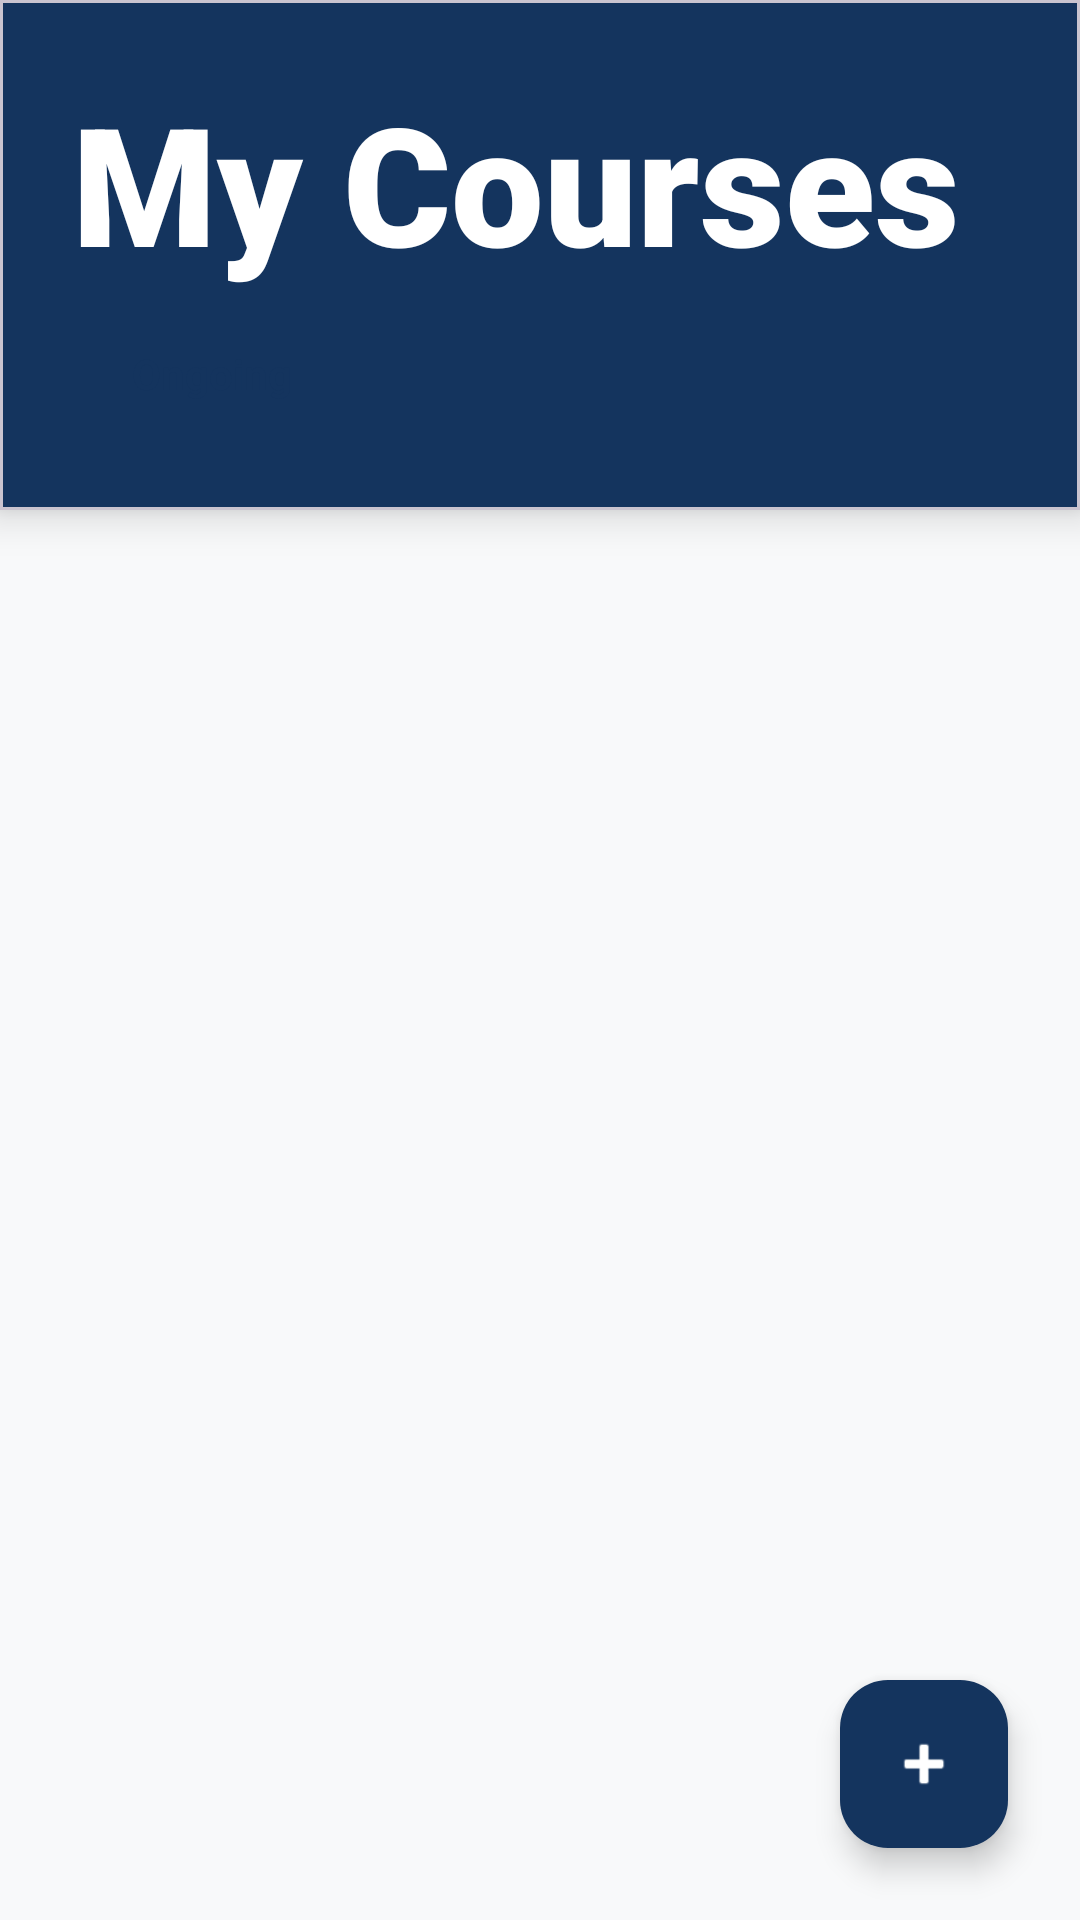

The Android layout XML behind this screen, and the referenced resources:
<!-- AndroidManifest.xml: application theme Theme.ClassroomScheduleManagementApp -->
<!-- res/layout/lecturer_dashboard_classes.xml -->
<?xml version="1.0" encoding="utf-8"?>
<androidx.constraintlayout.widget.ConstraintLayout
    xmlns:android="http://schemas.android.com/apk/res/android"
    xmlns:app="http://schemas.android.com/apk/res-auto"
    xmlns:tools="http://schemas.android.com/tools"
    android:layout_width="match_parent"
    android:layout_height="match_parent"
    android:background="#F8F9FA">

    <com.google.android.material.card.MaterialCardView
        android:id="@+id/header"
        android:layout_width="0dp"
        android:layout_height="170dp"
        app:cardBackgroundColor="#14345E"
        app:cardCornerRadius="0dp"
        app:cardElevation="8dp"
        app:layout_constraintTop_toTopOf="parent"
        app:layout_constraintStart_toStartOf="parent"
        app:layout_constraintEnd_toEndOf="parent">

        <androidx.constraintlayout.widget.ConstraintLayout
            android:layout_width="match_parent"
            android:layout_height="match_parent"
            android:padding="24dp">

            <TextView
                android:id="@+id/tvTitle"
                android:layout_width="0dp"
                android:layout_height="wrap_content"
                android:text="My Courses"
                android:textColor="@android:color/white"
                android:textSize="55sp"
                android:fontFamily="sans-serif-black"
                android:textStyle="bold"
                app:layout_constraintTop_toTopOf="parent"
                app:layout_constraintStart_toStartOf="parent"
                app:layout_constraintEnd_toEndOf="parent" />

            <LinearLayout
                android:id="@+id/layoutTabs"
                android:layout_width="wrap_content"
                android:layout_height="wrap_content"
                android:orientation="horizontal"
                android:layout_marginBottom="4dp"
                app:layout_constraintBottom_toBottomOf="parent"
                app:layout_constraintStart_toStartOf="parent">

                <TextView
                    android:id="@+id/tabClasses"
                    android:layout_width="wrap_content"
                    android:layout_height="wrap_content"
                    android:paddingHorizontal="20dp"
                    android:paddingVertical="8dp"
                    android:text="Ongoing"
                    android:textColor="#14345E"
                    android:textSize="14sp"
                    android:textStyle="bold"
                    android:background="@drawable/bg_tab_active" />

            </LinearLayout>

        </androidx.constraintlayout.widget.ConstraintLayout>
    </com.google.android.material.card.MaterialCardView>

    <androidx.recyclerview.widget.RecyclerView
        android:id="@+id/recyclerItems"
        android:layout_width="0dp"
        android:layout_height="0dp"
        android:paddingTop="12dp"
        android:paddingBottom="80dp"
        android:clipToPadding="false"
        app:layoutManager="androidx.recyclerview.widget.LinearLayoutManager"
        tools:listitem="@layout/lecturer_class_item"
        app:layout_constraintTop_toBottomOf="@id/header"
        app:layout_constraintStart_toStartOf="parent"
        app:layout_constraintEnd_toEndOf="parent"
        app:layout_constraintBottom_toBottomOf="parent"/>

    <com.google.android.material.floatingactionbutton.FloatingActionButton
        android:id="@+id/fabAdd"
        android:layout_width="wrap_content"
        android:layout_height="wrap_content"
        android:layout_margin="24dp"
        android:contentDescription="Add New Course"
        android:src="@android:drawable/ic_input_add"
        app:backgroundTint="#14345E"
        app:tint="@android:color/white"
        app:layout_constraintBottom_toBottomOf="parent"
        app:layout_constraintEnd_toEndOf="parent"
        app:elevation="6dp"/>

</androidx.constraintlayout.widget.ConstraintLayout>
<!-- res/layout/lecturer_class_item.xml (included above) -->
<?xml version="1.0" encoding="utf-8"?>
<androidx.cardview.widget.CardView xmlns:android="http://schemas.android.com/apk/res/android"
    xmlns:app="http://schemas.android.com/apk/res-auto"
    android:layout_width="match_parent"
    android:layout_height="wrap_content"
    android:layout_marginHorizontal="12dp"
    android:layout_marginVertical="8dp"
    app:cardCornerRadius="16dp"
    app:cardElevation="6dp">

    <RelativeLayout
        android:layout_width="match_parent"
        android:layout_height="wrap_content"
        android:padding="20dp"
        android:background="?attr/selectableItemBackground">

        <LinearLayout
            android:id="@+id/layoutText"
            android:layout_width="wrap_content"
            android:layout_height="wrap_content"
            android:layout_alignParentStart="true"
            android:layout_toStartOf="@id/btnDetails"
            android:orientation="vertical">

            <TextView
                android:id="@+id/tvClassName"
                android:layout_width="wrap_content"
                android:layout_height="wrap_content"
                android:text="Subject Name"
                android:textColor="#14345E"
                android:textSize="18sp"
                android:textStyle="bold" />

            <View
                android:layout_width="30dp"
                android:layout_height="3dp"
                android:layout_marginVertical="8dp"
                android:background="#14345E" />

            <LinearLayout
                android:layout_width="wrap_content"
                android:layout_height="wrap_content"
                android:gravity="center_vertical"
                android:orientation="horizontal">

                <TextView
                    android:id="@+id/tvRoom"
                    android:layout_width="wrap_content"
                    android:layout_height="wrap_content"
                    android:text="Room 402"
                    android:textColor="#666666"
                    android:textSize="14sp" />

                <TextView
                    android:layout_width="wrap_content"
                    android:layout_height="wrap_content"
                    android:paddingHorizontal="6dp"
                    android:text="•"
                    android:textColor="#999999" />

                <TextView
                    android:id="@+id/tvTime"
                    android:layout_width="wrap_content"
                    android:layout_height="wrap_content"
                    android:text="08:00 - 10:30"
                    android:textColor="#666666"
                    android:textSize="14sp" />
            </LinearLayout>
        </LinearLayout>

        <androidx.appcompat.widget.AppCompatButton
            android:id="@+id/btnDetails"
            android:layout_width="80dp"
            android:layout_height="36dp"
            android:layout_alignParentEnd="true"
            android:layout_centerVertical="true"
            android:background="@drawable/bg_btn_details"
            android:text="Details"
            android:textAllCaps="false"
            android:textColor="@android:color/white"
            android:textSize="12sp"
            android:textStyle="bold"
            android:elevation="2dp"/>

    </RelativeLayout>
</androidx.cardview.widget.CardView>
<!-- resources referenced by this layout -->
<resources>
  <!-- drawable bg_btn_details (drawable) -->
  <?xml version="1.0" encoding="utf-8"?>
  <shape xmlns:android="http://schemas.android.com/apk/res/android">
      <solid android:color="#14345E" /> <corners android:radius="20dp" />
  </shape>
  <style name="Theme.ClassroomScheduleManagementApp" parent="Base.Theme.ClassroomScheduleManagementApp" />
  <style name="Base.Theme.ClassroomScheduleManagementApp" parent="Theme.Material3.DayNight.NoActionBar">
          
          
      </style>
</resources>
